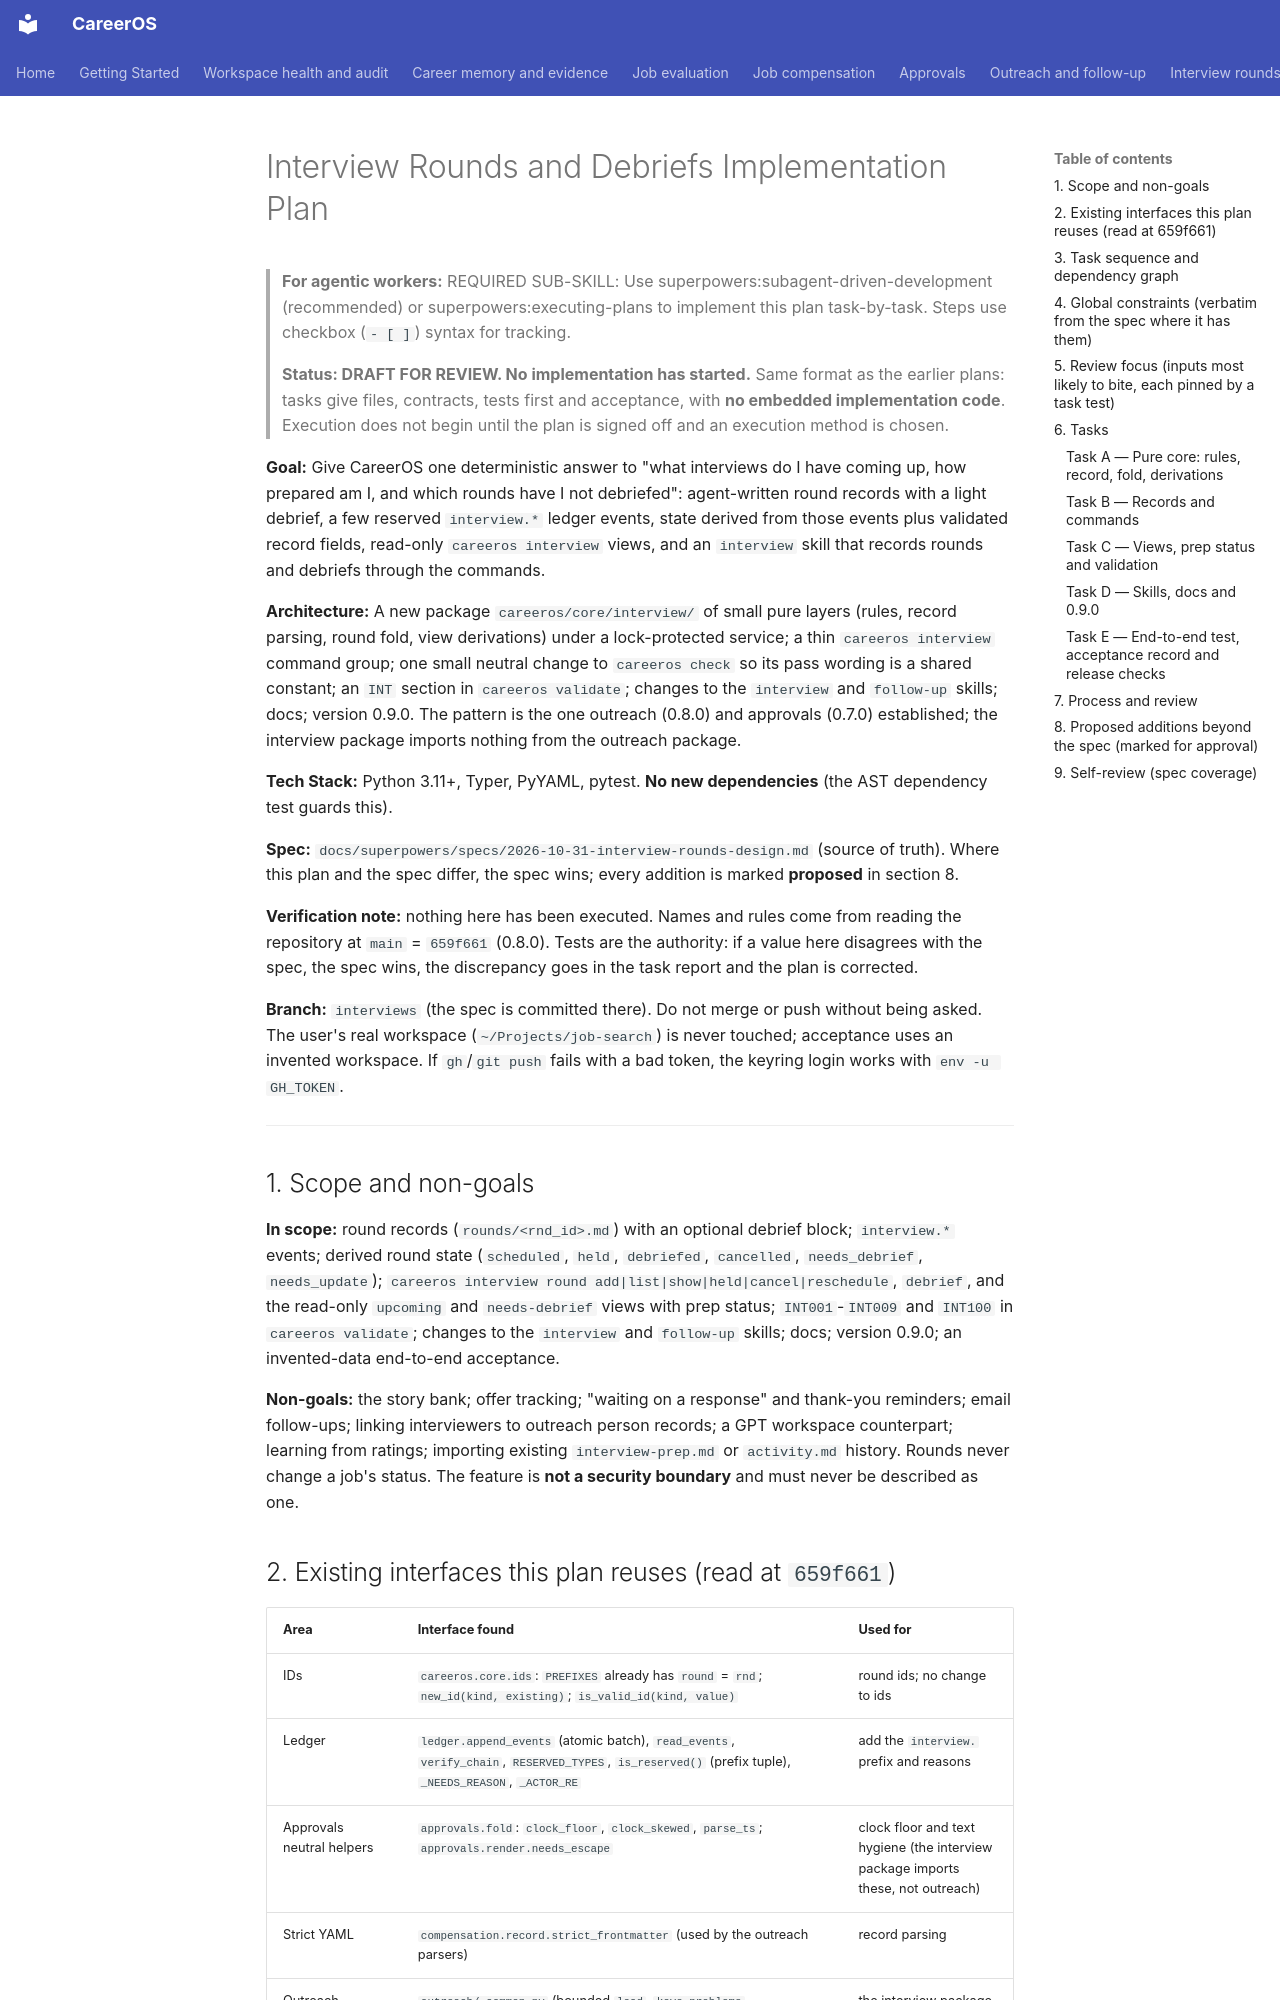

repository: init-kaushal/careeros · page: superpowers/plans/2026-10-31-interview-rounds/index.html · generator: mkdocs

# Interview Rounds and Debriefs Implementation Plan

> **For agentic workers:** REQUIRED SUB-SKILL: Use superpowers:subagent-driven-development (recommended) or superpowers:executing-plans to implement this plan task-by-task. Steps use checkbox (`- [ ]`) syntax for tracking.
>
> **Status: DRAFT FOR REVIEW. No implementation has started.** Same format as the earlier plans: tasks give files, contracts, tests first and acceptance, with **no embedded implementation code**. Execution does not begin until the plan is signed off and an execution method is chosen.

**Goal:** Give CareerOS one deterministic answer to "what interviews do I have coming up, how prepared am I, and which rounds have I not debriefed": agent-written round records with a light debrief, a few reserved `interview.*` ledger events, state derived from those events plus validated record fields, read-only `careeros interview` views, and an `interview` skill that records rounds and debriefs through the commands.

**Architecture:** A new package `careeros/core/interview/` of small pure layers (rules, record parsing, round fold, view derivations) under a lock-protected service; a thin `careeros interview` command group; one small neutral change to `careeros check` so its pass wording is a shared constant; an `INT` section in `careeros validate`; changes to the `interview` and `follow-up` skills; docs; version 0.9.0. The pattern is the one outreach (0.8.0) and approvals (0.7.0) established; the interview package imports nothing from the outreach package.

**Tech Stack:** Python 3.11+, Typer, PyYAML, pytest. **No new dependencies** (the AST dependency test guards this).

**Spec:** `docs/superpowers/specs/2026-10-31-interview-rounds-design.md` (source of truth). Where this plan and the spec differ, the spec wins; every addition is marked **proposed** in section 8.

**Verification note:** nothing here has been executed. Names and rules come from reading the repository at `main` = `659f661` (0.8.0). Tests are the authority: if a value here disagrees with the spec, the spec wins, the discrepancy goes in the task report and the plan is corrected.

**Branch:** `interviews` (the spec is committed there). Do not merge or push without being asked. The user's real workspace (`~/Projects/job-search`) is never touched; acceptance uses an invented workspace. If `gh`/`git push` fails with a bad token, the keyring login works with `env -u GH_TOKEN`.

---

## 1. Scope and non-goals

**In scope:** round records (`rounds/<rnd_id>.md`) with an optional debrief block; `interview.*` events; derived round state (`scheduled`, `held`, `debriefed`, `cancelled`, `needs_debrief`, `needs_update`); `careeros interview round add|list|show|held|cancel|reschedule`, `debrief`, and the read-only `upcoming` and `needs-debrief` views with prep status; `INT001`-`INT009` and `INT100` in `careeros validate`; changes to the `interview` and `follow-up` skills; docs; version 0.9.0; an invented-data end-to-end acceptance.

**Non-goals:** the story bank; offer tracking; "waiting on a response" and thank-you reminders; email follow-ups; linking interviewers to outreach person records; a GPT workspace counterpart; learning from ratings; importing existing `interview-prep.md` or `activity.md` history. Rounds never change a job's status. The feature is **not a security boundary** and must never be described as one.
